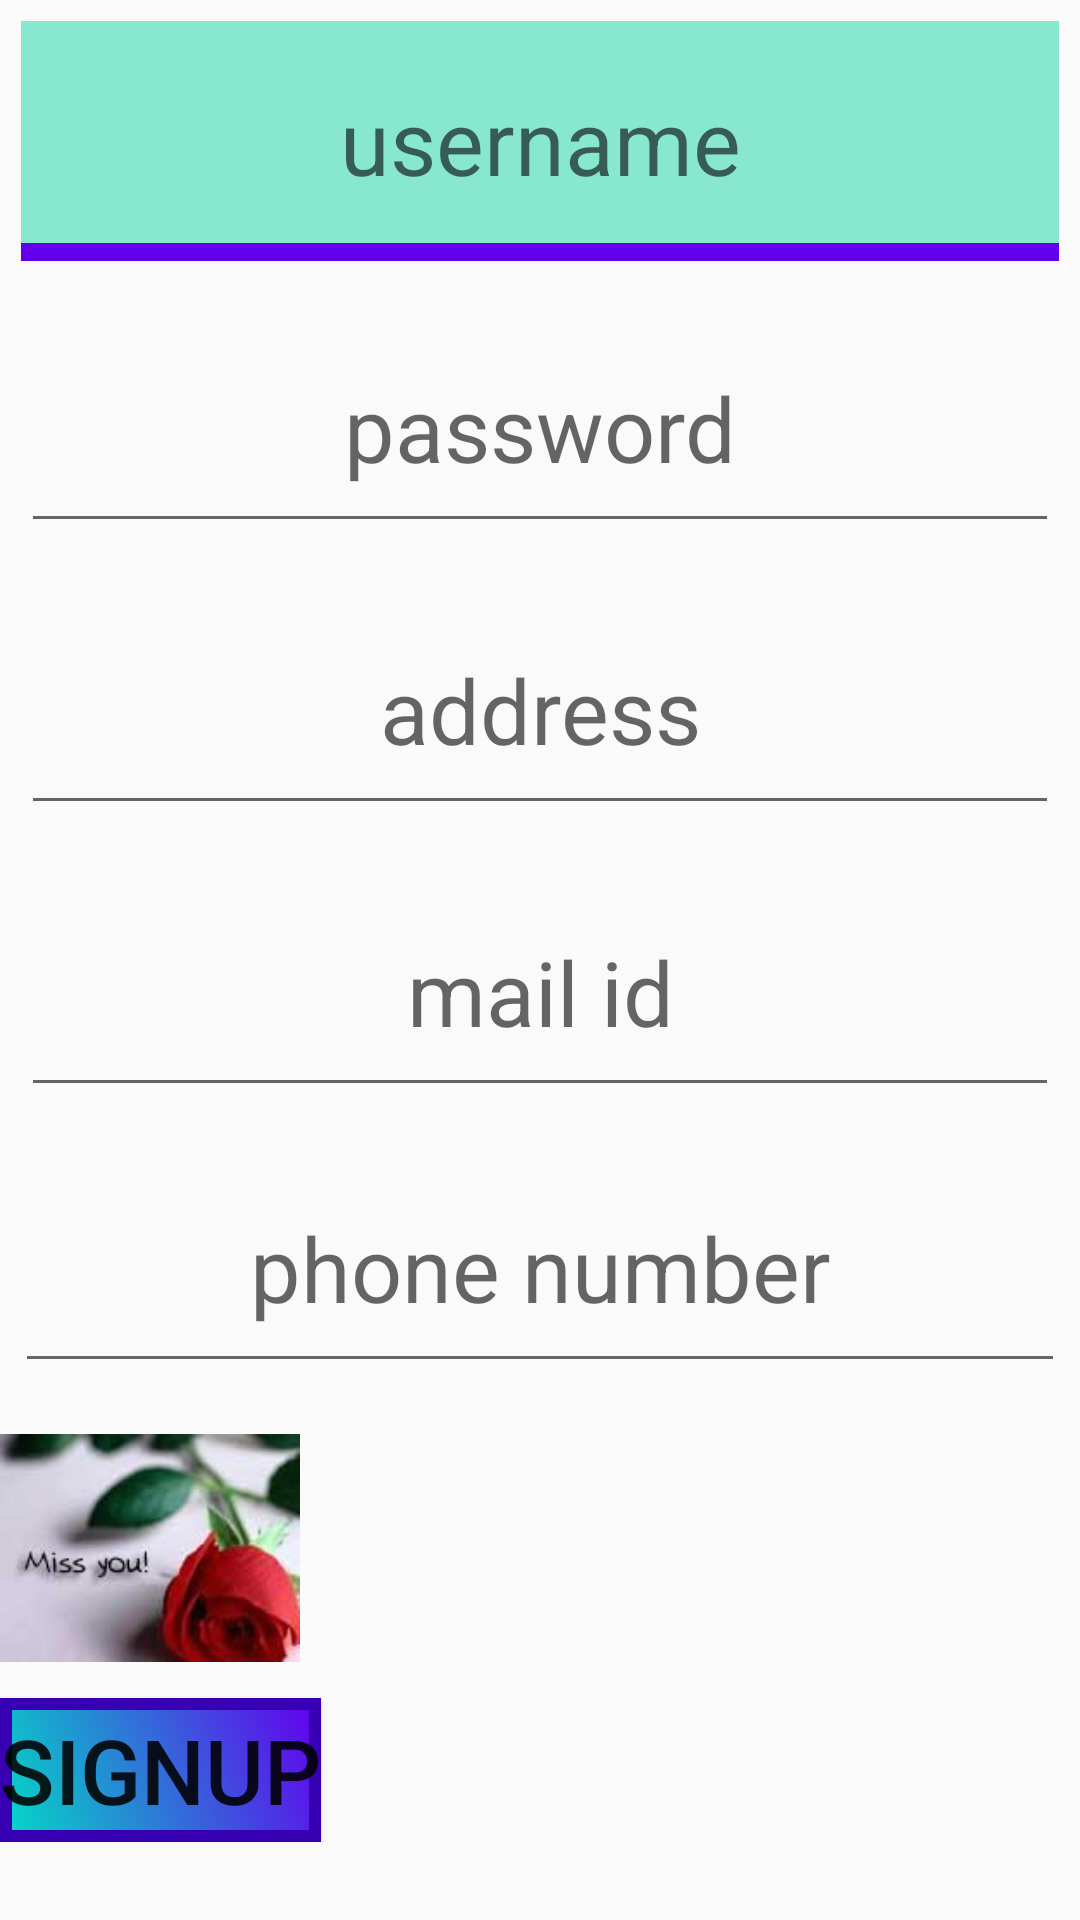

Produce the Android XML layout that renders to this screen, including the resource entries it uses.
<!-- AndroidManifest.xml: application theme AppTheme -->
<!-- res/layout/signup_layout.xml -->
<?xml version="1.0" encoding="utf-8"?>

<ScrollView android:layout_width="match_parent"
    android:layout_height="match_parent"
    xmlns:android="http://schemas.android.com/apk/res/android">
<LinearLayout xmlns:android="http://schemas.android.com/apk/res/android"
    android:layout_width="match_parent"
android:orientation="vertical"
    android:layout_height="match_parent">


    <EditText
        android:layout_width="match_parent"
        android:layout_height="80dp"
        android:id="@+id/username"
        android:layout_margin="7dp"
        android:hint="username"
        android:inputType="text"
        android:background="@drawable/layerlist"
        android:gravity="center"
        android:textSize="30sp"/>

    <EditText
        android:layout_width="match_parent"
        android:layout_height="80dp"
        android:id="@+id/password"
        android:hint="password"
        android:inputType="textPassword"
        android:textSize="30sp"
        android:layout_margin="7dp"
        android:layout_below="@+id/username"
        android:gravity="center"/>

    <EditText
        android:layout_width="match_parent"
        android:layout_height="80dp"
        android:id="@+id/address"
        android:hint="address"
        android:inputType="text"
        android:textSize="30sp"
        android:layout_margin="7dp"
        android:layout_below="@+id/password"
        android:gravity="center"/>

    <EditText
        android:layout_width="match_parent"
        android:layout_height="80dp"
        android:id="@+id/mail"
        android:hint="mail id"
        android:inputType="textEmailAddress"
        android:maxLines="1"
        android:textSize="30sp"
        android:layout_margin="7dp"
        android:layout_below="@+id/address"
        android:gravity="center"/>

    <EditText
        android:layout_width="match_parent"
        android:layout_height="80dp"
        android:id="@+id/phone"
        android:hint="phone number"
        android:textSize="30sp"
    android:layout_margin="5dp"
        android:inputType="textEmailAddress"
        android:layout_below="@+id/mail"

        android:gravity="center"/>
    <ImageView
        android:layout_below="@+id/phone"
        android:id="@+id/image"
        android:layout_width="100dp"
        android:layout_height="100dp"
        android:src="@mipmap/miss_u"/>

    <Button

        android:layout_width="wrap_content"
        android:layout_height="wrap_content"
        android:layout_below="@+id/image"
        android:text="signup"
        android:id="@+id/signup"

        android:background="@drawable/button_bg"
        android:textSize="30sp"/>





</LinearLayout>
    </ScrollView>
<!-- resources referenced by this layout -->
<resources>
  <!-- drawable button_bg (drawable) -->
  <?xml version="1.0" encoding="utf-8"?>
  
  <selector xmlns:android="http://schemas.android.com/apk/res/android">
      <item android:state_pressed="true">
          <shape android:shape="rectangle">
              <corners android:radius="10dp"/>
  <solid android:color="@color/colorAccent"/>
          </shape>
      </item>
  <item>
      <shape android:shape="rectangle">
          <solid android:color="#aaaaaa"/>
          <stroke android:width="4dp"/>
          <stroke android:color="@color/colorPrimaryDark"/>
          <gradient android:startColor="@color/colorAccent"
              android:endColor="@color/colorPrimary" android:angle="45">
  
          </gradient>
      </shape>
  
  </item>
  </selector>
  <!-- drawable layerlist (drawable) -->
  <?xml version="1.0" encoding="utf-8"?>
  
  <selector xmlns:android="http://schemas.android.com/apk/res/android">
  
      <item android:state_pressed="true">
          <layer-list>
              <item>
                  <shape>
                      <solid android:color="@color/colorAccent"/>
                  </shape>
              </item>
              <item android:bottom="4dp">
                  <shape>
                      <solid android:color="#87e7cf"/>
                  </shape>
              </item>
          </layer-list>
      </item>
  
      <item android:state_focused="true">
          <layer-list>
              <item>
                  <shape>
                      <solid android:color="@color/colorAccent"/>
                  </shape>
              </item>
              <item android:bottom="4dp">
                  <shape>
                      <solid android:color="#87e7cf"/>
                  </shape>
              </item>
          </layer-list>
      </item>
  
      <item >
          <layer-list>
              <item>
                  <shape>
                      <solid android:color="@color/colorPrimary"/>
                  </shape>
              </item>
              <item android:bottom="6dp">
                  <shape>
                      <solid android:color="#87e7cf"/>
                  </shape>
              </item>
          </layer-list>
      </item>
  
  
  </selector>
  <!-- mipmap miss_u: jpg bitmap (mipmap-xhdpi, 3785 bytes) -->
  <style name="AppTheme" parent="Theme.AppCompat.Light.DarkActionBar">
          
          <item name="colorPrimary">@color/colorPrimary</item>
          <item name="colorPrimaryDark">@color/colorPrimaryDark</item>
          <item name="colorAccent">@color/colorAccent</item>
      </style>
  <!-- not gathered from this repository: default colours our renderer supplied (Android Studio template values) -->
  <color name="colorPrimary">#FF6200EE</color>
  <color name="colorPrimaryDark">#FF3700B3</color>
  <color name="colorAccent">#FF03DAC5</color>
</resources>
